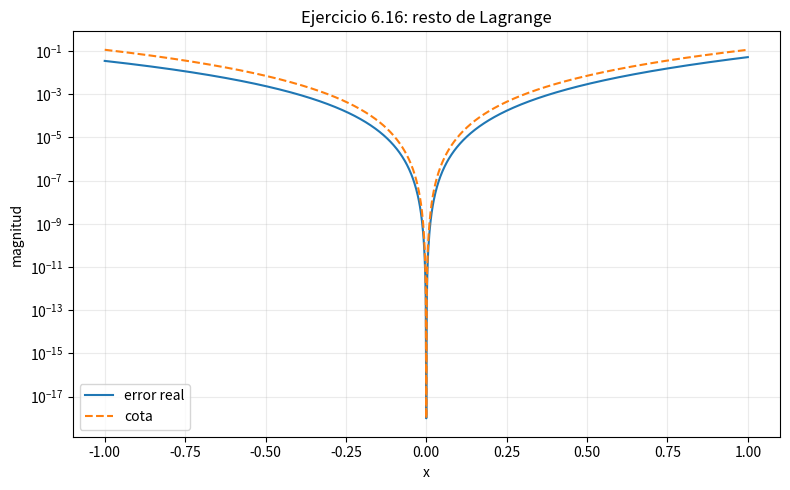

Generate this figure with matplotlib:
#!/usr/bin/env python3
# Copyright (c) 2026 Giovanni Dalmasso
# SPDX-License-Identifier: MIT
# Source traceability: CDV1-E0275

"""Comparación del error de Taylor de exp(x) con la cota de Lagrange."""

import matplotlib.pyplot as plt
import numpy as np


# Parámetros que puedes modificar
x_min = -1.0
x_max = 1.0
num_puntos = 1201


def main():
    if x_min >= x_max:
        raise ValueError("El intervalo debe cumplir x_min < x_max.")

    x = np.linspace(x_min, x_max, num_puntos)
    p3 = 1 + x + x**2 / 2 + x**3 / 6
    error = np.abs(np.exp(x) - p3)
    cota = np.e * np.abs(x) ** 4 / 24
    if np.any(error > cota + 1e-13):
        raise ValueError("La comprobación numérica de la cota no se cumple.")

    fig, ax = plt.subplots(figsize=(8, 5))
    ax.semilogy(x, np.maximum(error, 1e-18), label="error real")
    ax.semilogy(x, np.maximum(cota, 1e-18), "--", label="cota")
    ax.set(
        title="Ejercicio 6.16: resto de Lagrange",
        xlabel="x",
        ylabel="magnitud",
    )
    ax.grid(alpha=0.25)
    ax.legend()
    fig.tight_layout()
    print(f"Error máximo observado: {error.max():.6g}")
    print("La cota se cumple en todos los puntos de la malla.")
    plt.show()


if __name__ == "__main__":
    main()
